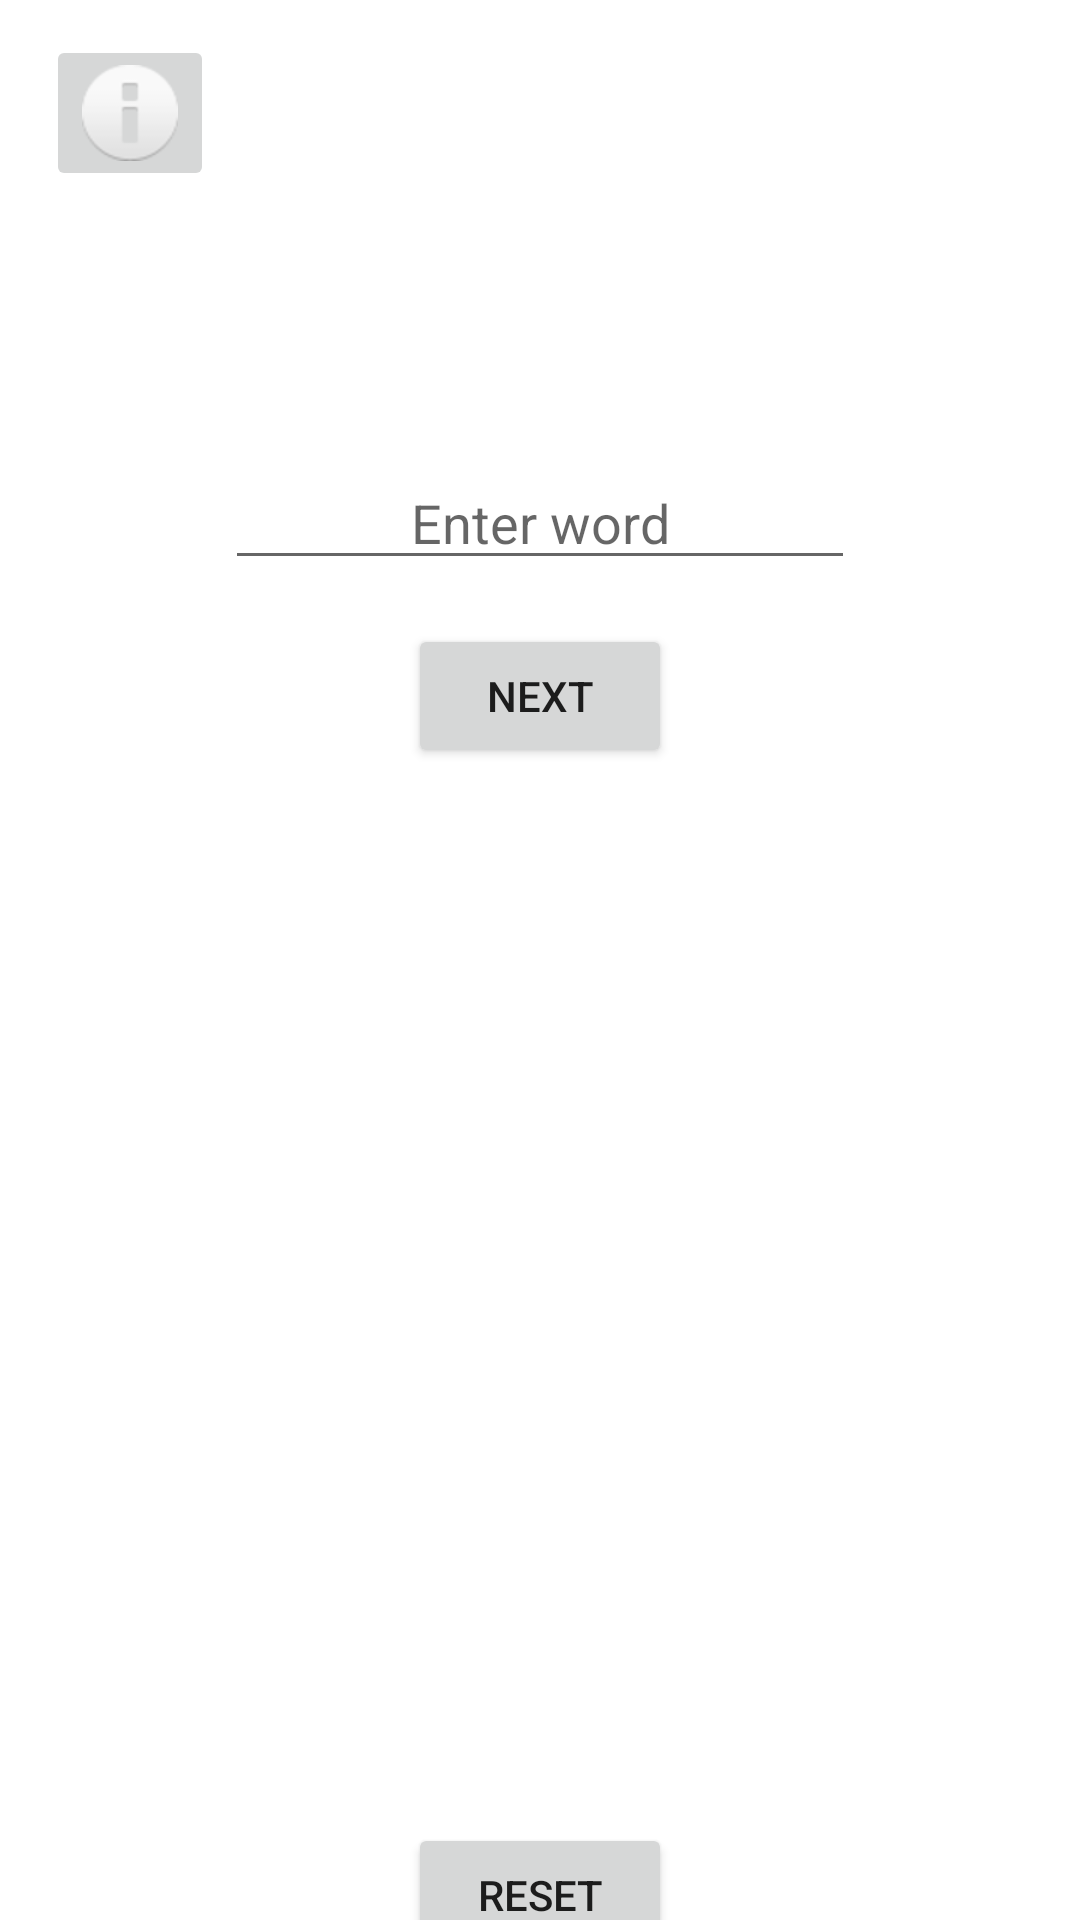

This screen was rendered from an Android layout file. Write that file and the resources it references.
<!-- AndroidManifest.xml: application theme Theme.CrosswordleSolver -->
<!-- res/layout/activity_wordle.xml -->
<?xml version="1.0" encoding="utf-8"?>
<androidx.constraintlayout.widget.ConstraintLayout xmlns:android="http://schemas.android.com/apk/res/android"
    xmlns:app="http://schemas.android.com/apk/res-auto"
    xmlns:tools="http://schemas.android.com/tools"
    android:layout_width="match_parent"
    android:layout_height="match_parent"
    tools:context=".WordleActivity">

    <ImageButton
        android:id="@+id/wordleInfo"
        android:layout_width="wrap_content"
        android:layout_height="wrap_content"
        app:layout_constraintBottom_toBottomOf="parent"
        app:layout_constraintEnd_toEndOf="parent"
        app:layout_constraintHorizontal_bias="0.05"
        app:layout_constraintStart_toStartOf="parent"
        app:layout_constraintTop_toTopOf="parent"
        app:layout_constraintVertical_bias="0.02"
        app:srcCompat="@android:drawable/ic_dialog_info" />

    <TableLayout
        android:id="@+id/tableLayout"
        android:layout_width="0dp"
        android:layout_height="100dp"
        app:layout_constraintBottom_toBottomOf="parent"
        app:layout_constraintEnd_toEndOf="parent"
        app:layout_constraintStart_toStartOf="parent"
        app:layout_constraintTop_toTopOf="parent"
        app:layout_constraintVertical_bias="0.2"
        app:layout_constraintWidth_percent="0.9">

        <TableRow
            android:layout_width="match_parent"
            android:layout_height="51dp"
            android:layout_gravity="center_vertical"
            android:layout_weight="1">

            <LinearLayout
                android:id="@+id/displayWordle"
                android:layout_width="0dp"
                android:layout_height="match_parent"
                android:layout_weight="8"
                android:orientation="horizontal"></LinearLayout>

        </TableRow>

        <TableRow
            android:layout_width="match_parent"
            android:layout_height="0dp"
            android:layout_gravity="center_horizontal"
            android:layout_weight="1"
            android:gravity="center"
            android:weightSum="10">

            <EditText
                android:id="@+id/wordleEnter"
                android:layout_width="wrap_content"
                android:layout_height="wrap_content"
                android:ems="10"
                android:gravity="center_horizontal|center_vertical"
                android:hint="Enter word"
                android:inputType="textShortMessage" />

        </TableRow>

    </TableLayout>

    <Button
        android:id="@+id/nextWordle"
        android:layout_width="wrap_content"
        android:layout_height="wrap_content"
        android:text="next"
        app:layout_constraintEnd_toEndOf="parent"
        app:layout_constraintStart_toStartOf="parent"
        app:layout_constraintTop_toBottomOf="@+id/tableLayout" />

    <ScrollView
        android:id="@+id/scrollView2"
        android:layout_width="match_parent"
        android:layout_height="350dp"
        app:layout_constraintBottom_toBottomOf="parent"
        app:layout_constraintEnd_toEndOf="parent"
        app:layout_constraintStart_toStartOf="parent"
        app:layout_constraintTop_toBottomOf="@+id/nextWordle"
        app:layout_constraintVertical_bias="0.1">

        <LinearLayout
            android:id="@+id/suggestions"
            android:layout_width="match_parent"
            android:layout_height="wrap_content"
            android:orientation="vertical" />
    </ScrollView>

    <Button
        android:id="@+id/reset"
        android:layout_width="wrap_content"
        android:layout_height="wrap_content"
        android:text="reset"
        app:layout_constraintBottom_toBottomOf="parent"
        app:layout_constraintEnd_toEndOf="parent"
        app:layout_constraintStart_toStartOf="parent"
        app:layout_constraintTop_toBottomOf="@+id/scrollView2"
        app:layout_constraintVertical_bias="0.1" />
</androidx.constraintlayout.widget.ConstraintLayout>
<!-- resources referenced by this layout -->
<resources>
  <style name="Theme.CrosswordleSolver" parent="Theme.MaterialComponents.DayNight.DarkActionBar">
          
          <item name="colorPrimary">@color/purple_500</item>
          <item name="colorPrimaryVariant">@color/purple_700</item>
          <item name="colorOnPrimary">@color/white</item>
          
          <item name="colorSecondary">@color/teal_200</item>
          <item name="colorSecondaryVariant">@color/teal_700</item>
          <item name="colorOnSecondary">@color/black</item>
          
          <item name="android:statusBarColor" tools:targetApi="l">?attr/colorPrimaryVariant</item>
          
      </style>
  <!-- not gathered from this repository: default colours our renderer supplied (Android Studio template values) -->
  <color name="purple_500">#FF6200EE</color>
  <color name="purple_700">#FF3700B3</color>
  <color name="teal_200">#FF03DAC5</color>
  <color name="teal_700">#FF018786</color>
  <color name="black">#FF000000</color>
  <color name="white">#FFFFFFFF</color>
</resources>
